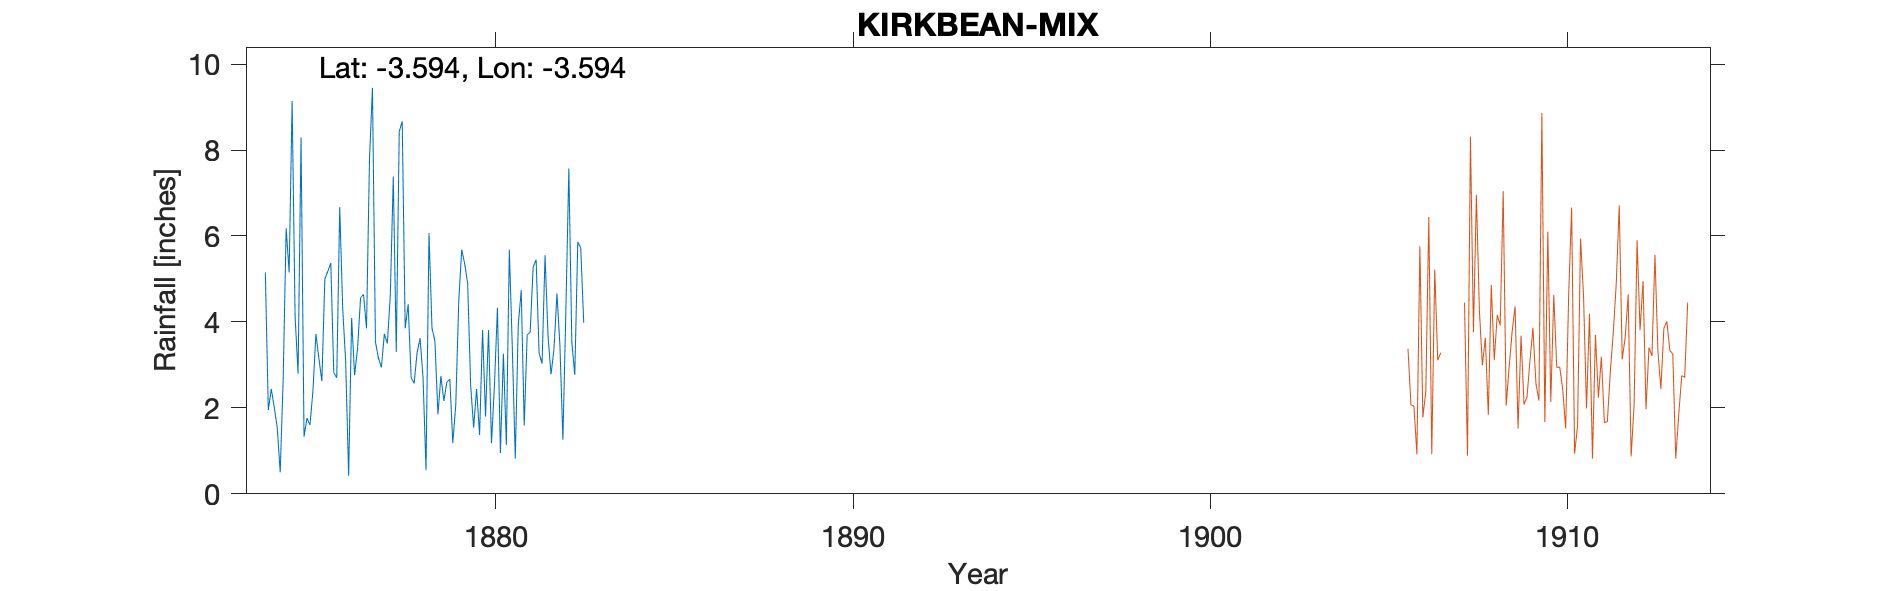

Values plotted in this chart, from the file beside it:
KIRKBEAN WOODSIDE COTTAGE, , , , , , , , , , , , , , , , , , , , 
Grid ref, NX979591, Long, -3.594, Lat, 54.92, Elevation, 98, ft, , , , , , , , , , , , 
Station no, RR4191, , , , , , , , , , , , , , , , , , , 
, 1870, 1871, 1872, 1873, 1874, 1875, 1876, 1877, 1878, 1879, 1880, 1881, 1882, 1883, 1884, 1885, 1886, 1887, 1888, 1889
January, , , , , 5.15, 8.29, 2.7, 9.45, 4.41, 2.16, 1.37, 0.82, 2.78, , , , , , , 
February, , , , , 1.95, 1.33, 6.67, 3.54, 2.7, 2.6, 3.81, 3.93, 3.36, , , , , , , 
March, , , , , 2.44, 1.76, 4.31, 3.16, 2.57, 2.67, 1.8, 4.74, 4.66, , , , , , , 
April, , , , , 2.01, 1.6, 3.07, 2.94, 3.28, 1.18, 3.81, 1.59, 3.45, , , , , , , 
May, , , , , 1.54, 2.4, 0.42, 3.72, 3.62, 2.07, 1.18, 3.7, 1.26, , , , , , , 
June, , , , , 0.5, 3.72, 4.09, 3.5, 2.7, 4.49, 2.53, 3.76, 4.26, , , , , , , 
July, , , , , 2.69, 3.15, 2.76, 4.62, 0.55, 5.68, 4.33, 5.27, 7.57, , , , , , , 
August, , , , , 6.18, 2.62, 3.39, 7.38, 6.07, 5.35, 0.95, 5.45, 3.52, , , , , , , 
September, , , , , 5.15, 5, 4.56, 3.3, 3.86, 4.89, 3.26, 3.27, 2.77, , , , , , , 
October, , , , , 9.14, 5.18, 4.64, 8.43, 3.55, 2.52, 1.14, 3.03, 5.86, , , , , , , 
November, , , , , 4.13, 5.37, 3.85, 8.67, 1.85, 1.54, 5.68, 5.55, 5.72, , , , , , , 
December, , , , , 2.8, 2.82, 7.78, 3.85, 2.74, 2.44, 3.39, 3.67, 3.98, , , , , , , 
Total, , , , , 43.68, 43.24, 48.24, 62.56, 37.9, 37.59, 33.25, 44.78, 49.19, , , , , , , 
Elevation on record given as 33 ft;, , , , , , , , , , , , , , , , , , , , 
NGR based on distances/directions from c…, , , , , , , , , , , , , , , , , , , , 
